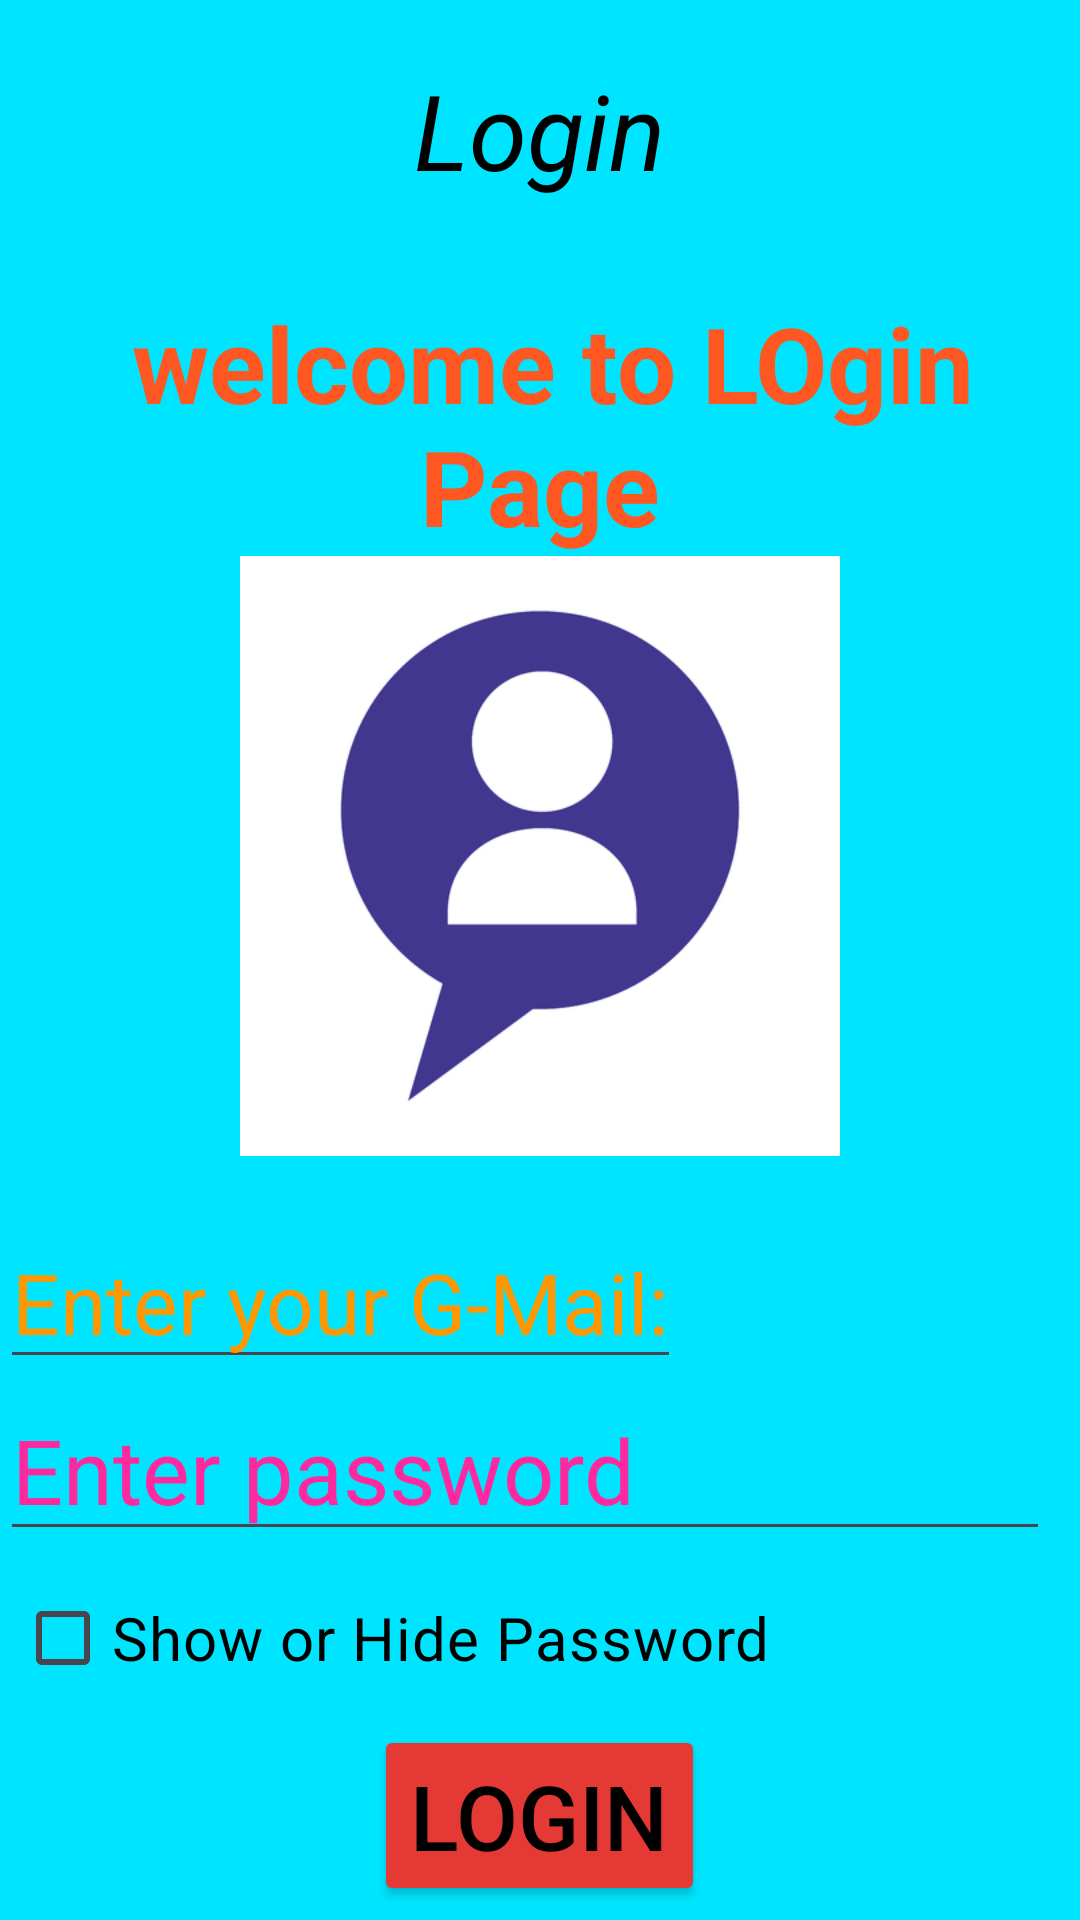

Android layout source for this screen:
<!-- AndroidManifest.xml: application theme Theme.LoginSignupWithSqlite -->
<!-- res/layout/activity_login.xml -->
<?xml version="1.0" encoding="utf-8"?>
<LinearLayout xmlns:android="http://schemas.android.com/apk/res/android"
    xmlns:app="http://schemas.android.com/apk/res-auto"
    xmlns:tools="http://schemas.android.com/tools"
    android:layout_width="match_parent"
    android:layout_height="match_parent"
    android:background="#00E5FF"
    android:orientation="vertical"

    tools:context=".login">

    <TextView
        android:id="@+id/textview"
        android:layout_width="wrap_content"
        android:layout_height="wrap_content"
        android:layout_alignParentTop="true"
        android:layout_centerHorizontal="true"
        android:layout_gravity="center"
        android:textColorHint="@color/white"
        android:layout_marginStart="20dp"
        android:layout_marginTop="20dp"
        android:layout_marginEnd="20dp"
        android:layout_marginBottom="20dp"


        android:text="Login"
        android:textColor="@color/black"
        android:textSize="35dp"
        android:textStyle="italic" />

    <TextView
        android:id="@+id/textv1"
        android:layout_width="wrap_content"
        android:layout_height="wrap_content"
        android:layout_below="@+id/textview"
        android:gravity="center"
        android:layout_marginTop="11dp"
        android:text=" welcome to LOgin Page"
        android:textColor="#FF5722"
        android:textSize="35dp"

        android:textStyle="bold" />

    <ImageView
        android:id="@+id/imageview"
        android:layout_width="wrap_content"
        android:layout_height="200dp"
        android:src="@drawable/img_2"
        android:layout_below="@+id/textv1"
        android:layout_centerHorizontal="true"/>
    
    <EditText

        android:id="@+id/editemail"
        android:layout_width="wrap_content"
        android:textColor="#E53935"
        android:layout_height="wrap_content"
        android:drawableStart="@drawable/baseline_person_24"
        android:textSize="28dp"
        android:focusable="true"
        android:textColorHighlight="#E91E63"
        android:textColorHint="#FF9800"
        android:hint="Enter your G-Mail:"
        android:layout_marginTop="20dp"
        android:layout_below="@+id/imageview"
        android:layout_alignParentLeft = "true"
        android:layout_alignParentStart = "true"
        android:layout_alignParentRight = "true"
        android:layout_alignParentEnd = "true" />
    
    <EditText
        android:id="@+id/editpassword"
        android:hint="Enter password"
        android:textColor="#5E35B1"
        android:textSize="30dp"
        android:drawableStart="@drawable/baseline_content_paste_24"

        android:layout_width="wrap_content"
        android:inputType="textPassword"
        android:ems="10"
        android:layout_below="@+id/editname"
        android:layout_alignParentLeft = "true"
        android:layout_alignParentStart = "true"
        android:layout_alignParentRight = "true"
        android:layout_alignRight="@+id/editname"
        android:textColorHint="#ffff299f"
        android:layout_height="wrap_content"/>

    <CheckBox
        android:id="@+id/show_hide_password"
        android:layout_width="wrap_content"
        android:layout_height="wrap_content"
        android:layout_margin="5dp"
        android:textStyle="normal"
        android:text="Show or Hide Password"
        android:textColor="@color/black"
        android:textSize="20dp" />


    <Button
        android:id="@+id/btnlogin"
        android:layout_width="wrap_content"
        android:layout_height="wrap_content"
        android:backgroundTint="#E53935"
        android:layout_marginVertical="0dp"
        android:layout_gravity="center"
        android:text="Login"
        android:onClick="login"
        android:textColor="@color/black"
        android:textSize="30dp"/>

    <TextView
        android:id="@+id/forget"
        android:shadowRadius="@integer/material_motion_duration_long_2"
        android:textStyle="bold"
        android:layout_width="wrap_content"
        android:layout_height="wrap_content"
        android:text="Forget Password?"
        android:textSize="25dp"
        android:layout_margin="5dp"
        android:layout_gravity="center"
        android:onClick="forget"
        android:textColor="@color/black"
        android:background="#FFC400"




        />






</LinearLayout>
<!-- resources referenced by this layout -->
<resources>
  <!-- drawable img_2: png bitmap (drawable, 26775 bytes) -->
  <style name="Theme.LoginSignupWithSqlite" parent="Base.Theme.LoginSignupWithSqlite" />
  <style name="Base.Theme.LoginSignupWithSqlite" parent="Theme.Material3.DayNight.NoActionBar">
          
          
      </style>
  <!-- not gathered from this repository: default colours our renderer supplied (Android Studio template values) -->
  <color name="black">#FF000000</color>
  <color name="white">#FFFFFFFF</color>
</resources>
